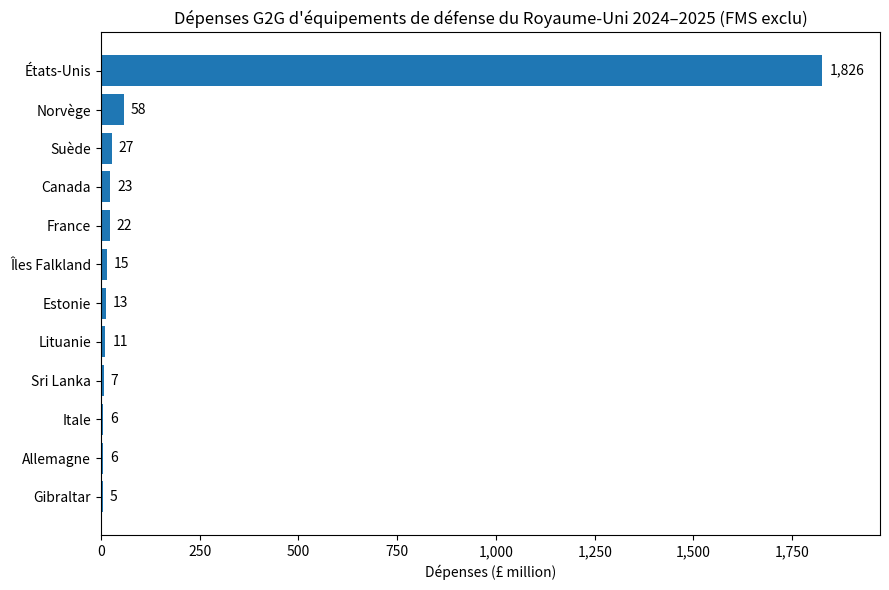

Python code for this plot:
import pandas as pd
import matplotlib.pyplot as plt
from matplotlib.ticker import StrMethodFormatter

data = {
    "Country": ["États-Unis", "Norvège", "Suède", "Canada", "France",
                "Îles Falkland", "Estonie", "Lituanie",
                "Sri Lanka", "Allemagne", "Itale", "Gibraltar"],
    "Amount": ["1826", "58", "27", "23", "22",
               "15", "13", "11",
               "7", "6", "6", "5"]
}

df = pd.DataFrame(data)

df["Amount"] = pd.to_numeric(df["Amount"])

df = df.sort_values("Amount", ascending=True)

fig, ax = plt.subplots(figsize=(9,6))
ax.barh(df["Country"], df["Amount"])

ax.set_xlabel("Dépenses (£ million)")
ax.set_title("Dépenses G2G d'équipements de défense du Royaume-Uni 2024–2025 (FMS exclu)")

ax.xaxis.set_major_formatter(StrMethodFormatter("{x:,.0f}"))

max_value = df["Amount"].max()
padding = max_value * 0.01

for i, v in enumerate(df["Amount"]):
    ax.text(v + padding, i, f"{v:,.0f}", va='center')

ax.set_xlim(0, max_value * 1.08)

plt.tight_layout()
#plt.savefig("figure_bar.pdf", bbox_inches="tight")
#plt.savefig("figure_bar.png", dpi=300, bbox_inches="tight")
plt.show()
